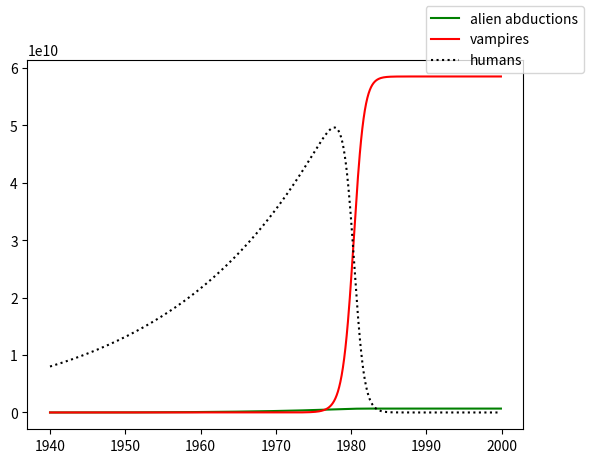

Source code (Python):
import matplotlib.pyplot as plt
import numpy as np

# Add limited human population, and model logistic growth.

start_t = 1940     # years
end_t = 2000       # years
delta_t = 1/12     # years
t = np.arange(start_t, end_t, delta_t)

# Given an i index into one of our stocks, return the corresponding real-world
# time.
def itot(i):
    return (i * delta_t) + start_t

# Given a real-world time, return the corresponding index into our stocks.
def ttoi(t):
    return int((t - start_t) / delta_t)


# Parameters of the simulation.
aggressiveness = 200_000   # (abd/year)/year
bloodthirstiness = .2   # (vampires/year)/vampire


# The "stock" for alien abductees. The value of A for any index i is the
# total number of people aboard spaceships at that time.
A = np.zeros(len(t))      # abductees
A[0] = 0                  # initial condition: no abductions at the start

# The "stock" for vampires. The value of V for any index i is the total number
# of vampires at that time.
V = np.zeros(len(t))      # vampires
V[0] = 1                  # initial condition: one lonely vampire at the start

world_pop = 8_000_000_000 # individuals

H = np.zeros(len(t))      # humans
H[0] = world_pop          # start at current world population

fertility_rate = 0.05     # (babies/year)/person

for i in range(1,len(t)):

    # Compute the "logistic factor," a number from 0 (no inhibitions on growth)
    # to 1 (growth completely stopped). The "world_pop" here is also called the
    # carrying capacity.
    logistic_factor = H[i-1]/world_pop

    # Compute the values of the flows.
    abductions = aggressiveness * (itot(i)-start_t) * logistic_factor # abd/yr
    bitings = bloodthirstiness * V[i-1] * logistic_factor   # vamps/year
    births = fertility_rate * H[i-1]  # babies/year

    # Compute the primes.
    A_prime = abductions  # individuals/year
    V_prime = bitings   # individuals/year
    H_prime = -abductions - bitings + births  # individuals/year

    # Compute the next stock values.
    A[i] = A[i-1] + A_prime * delta_t
    V[i] = V[i-1] + V_prime * delta_t
    H[i] = H[i-1] + H_prime * delta_t


fig, ax = plt.subplots()
ax.plot(t, A, color="green", label="alien abductions")
ax.plot(t, V, color="red", label="vampires")
ax.plot(t, H, color="black", linestyle="dotted", label="humans")
fig.legend()
